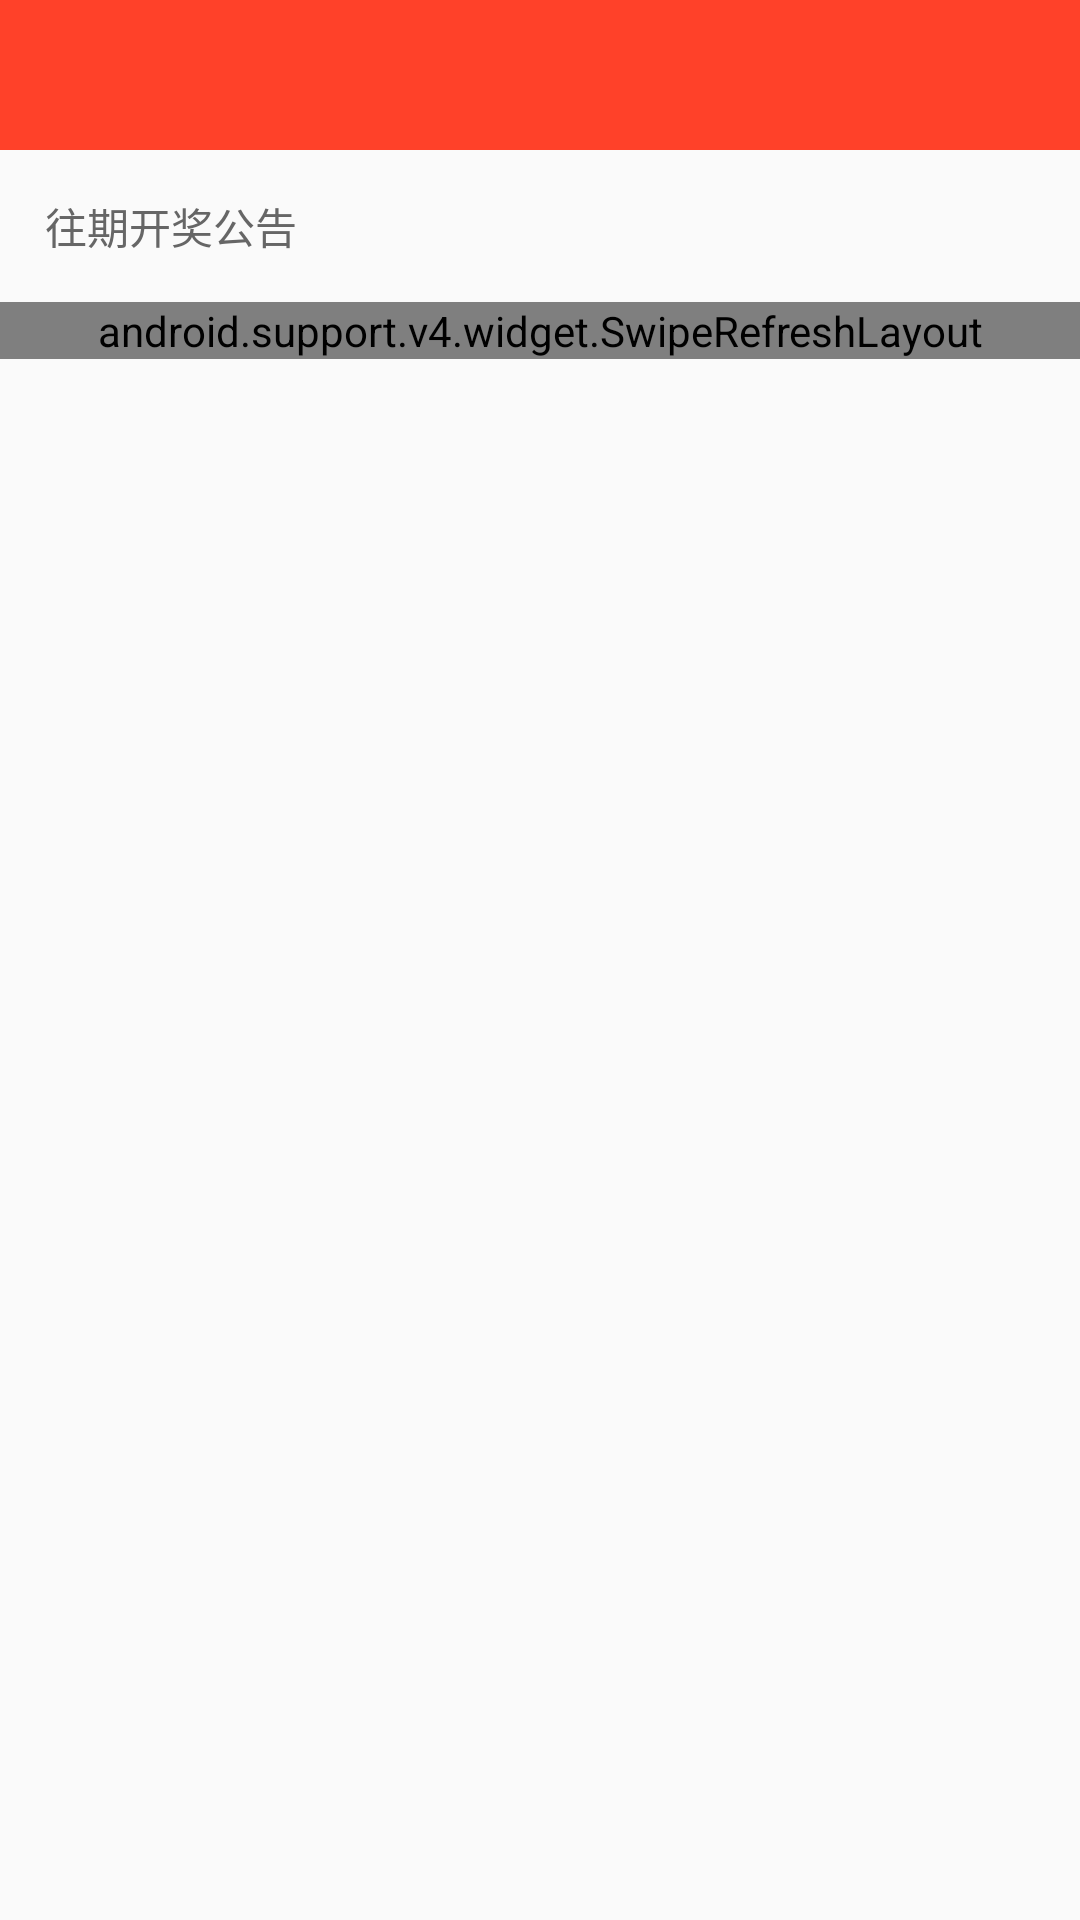

Write the Android layout XML for this screen, with the resource values it uses.
<!-- AndroidManifest.xml: application theme AppTheme -->
<!-- res/layout/activity_fucai.xml -->
<?xml version="1.0" encoding="utf-8"?>
<LinearLayout xmlns:android="http://schemas.android.com/apk/res/android"
    android:orientation="vertical" android:layout_width="match_parent"
    android:layout_height="match_parent">
    <include layout="@layout/common_title"/>

    <TextView
        android:layout_width="match_parent"
        android:layout_height="wrap_content"
        android:text="往期开奖公告"
        android:textColor="#666666"
        android:padding="15dp"
        android:textSize="14sp"/>
    <android.support.v4.widget.SwipeRefreshLayout
        android:id="@+id/refresh_layout"
        style="@style/style_common_width_height_mw"
        android:layout_below="@+id/line"
        android:layout_above="@+id/bottom_view_comment"
        >
        <android.support.v7.widget.RecyclerView
            android:id="@+id/recycle"
            style="@style/style_common_width_height_mw"
            android:scrollbars="vertical"
            />
    </android.support.v4.widget.SwipeRefreshLayout>
</LinearLayout>
<!-- res/layout/common_title.xml (included above) -->
<?xml version="1.0" encoding="utf-8"?>
<RelativeLayout xmlns:android="http://schemas.android.com/apk/res/android"
    android:orientation="vertical"
    android:layout_width="match_parent"
    android:layout_height="50dp"
    android:id="@+id/common_title"
    android:background="#ff4129">
    <ImageView
        android:id="@+id/back"
        style="@style/style_common_click_effect"
        android:src="@drawable/title_back"
        android:padding="15dp"
        android:scaleType="center"
        android:layout_centerVertical="true"
        android:layout_alignParentLeft="true"
        android:visibility="gone"
        />
    <TextView
        android:id="@+id/title_tv"
        android:layout_height="wrap_content"
        android:layout_width="wrap_content"
        android:textSize="16sp"
        android:textColor="#fff"
        android:singleLine="true"
        android:layout_centerHorizontal="true"
        android:layout_centerVertical="true"/>

    <ImageView
        android:id="@+id/img_setting"
        android:layout_width="wrap_content"
        android:layout_height="wrap_content"
        android:layout_alignParentRight="true"
        android:padding="15dp"
        android:src="@drawable/icon_setting"
        android:visibility="gone"/>
</RelativeLayout>
<!-- resources referenced by this layout -->
<resources>
  <!-- drawable icon_setting: png bitmap (drawable-xhdpi, 2150 bytes) -->
  <!-- drawable title_back: png bitmap (drawable-xhdpi, 476 bytes) -->
  <style name="style_common_click_effect" parent="@style/style_common_width_height_ww">
          <item name="android:background">?android:attr/selectableItemBackground</item>
          <item name="android:clickable">true</item>
          <item name="android:focusable">true</item>
      </style>
  <style name="style_common_width_height_mw">
          <item name="android:layout_width">match_parent</item>
          <item name="android:layout_height">wrap_content</item>
      </style>
  <style name="AppTheme" parent="Theme.AppCompat.Light.NoActionBar">
          <item name="colorPrimary">@color/colorPrimary</item>
          <item name="colorPrimaryDark">@color/colorPrimaryDark</item>
          <item name="colorAccent">@color/colorAccent</item>
      </style>
  <style name="style_common_width_height_ww">
          <item name="android:layout_width">wrap_content</item>
          <item name="android:layout_height">wrap_content</item>
      </style>
  <color name="colorPrimary">#777777</color>
  <color name="colorPrimaryDark">#222222</color>
  <color name="colorAccent">#FF4081</color>
</resources>
